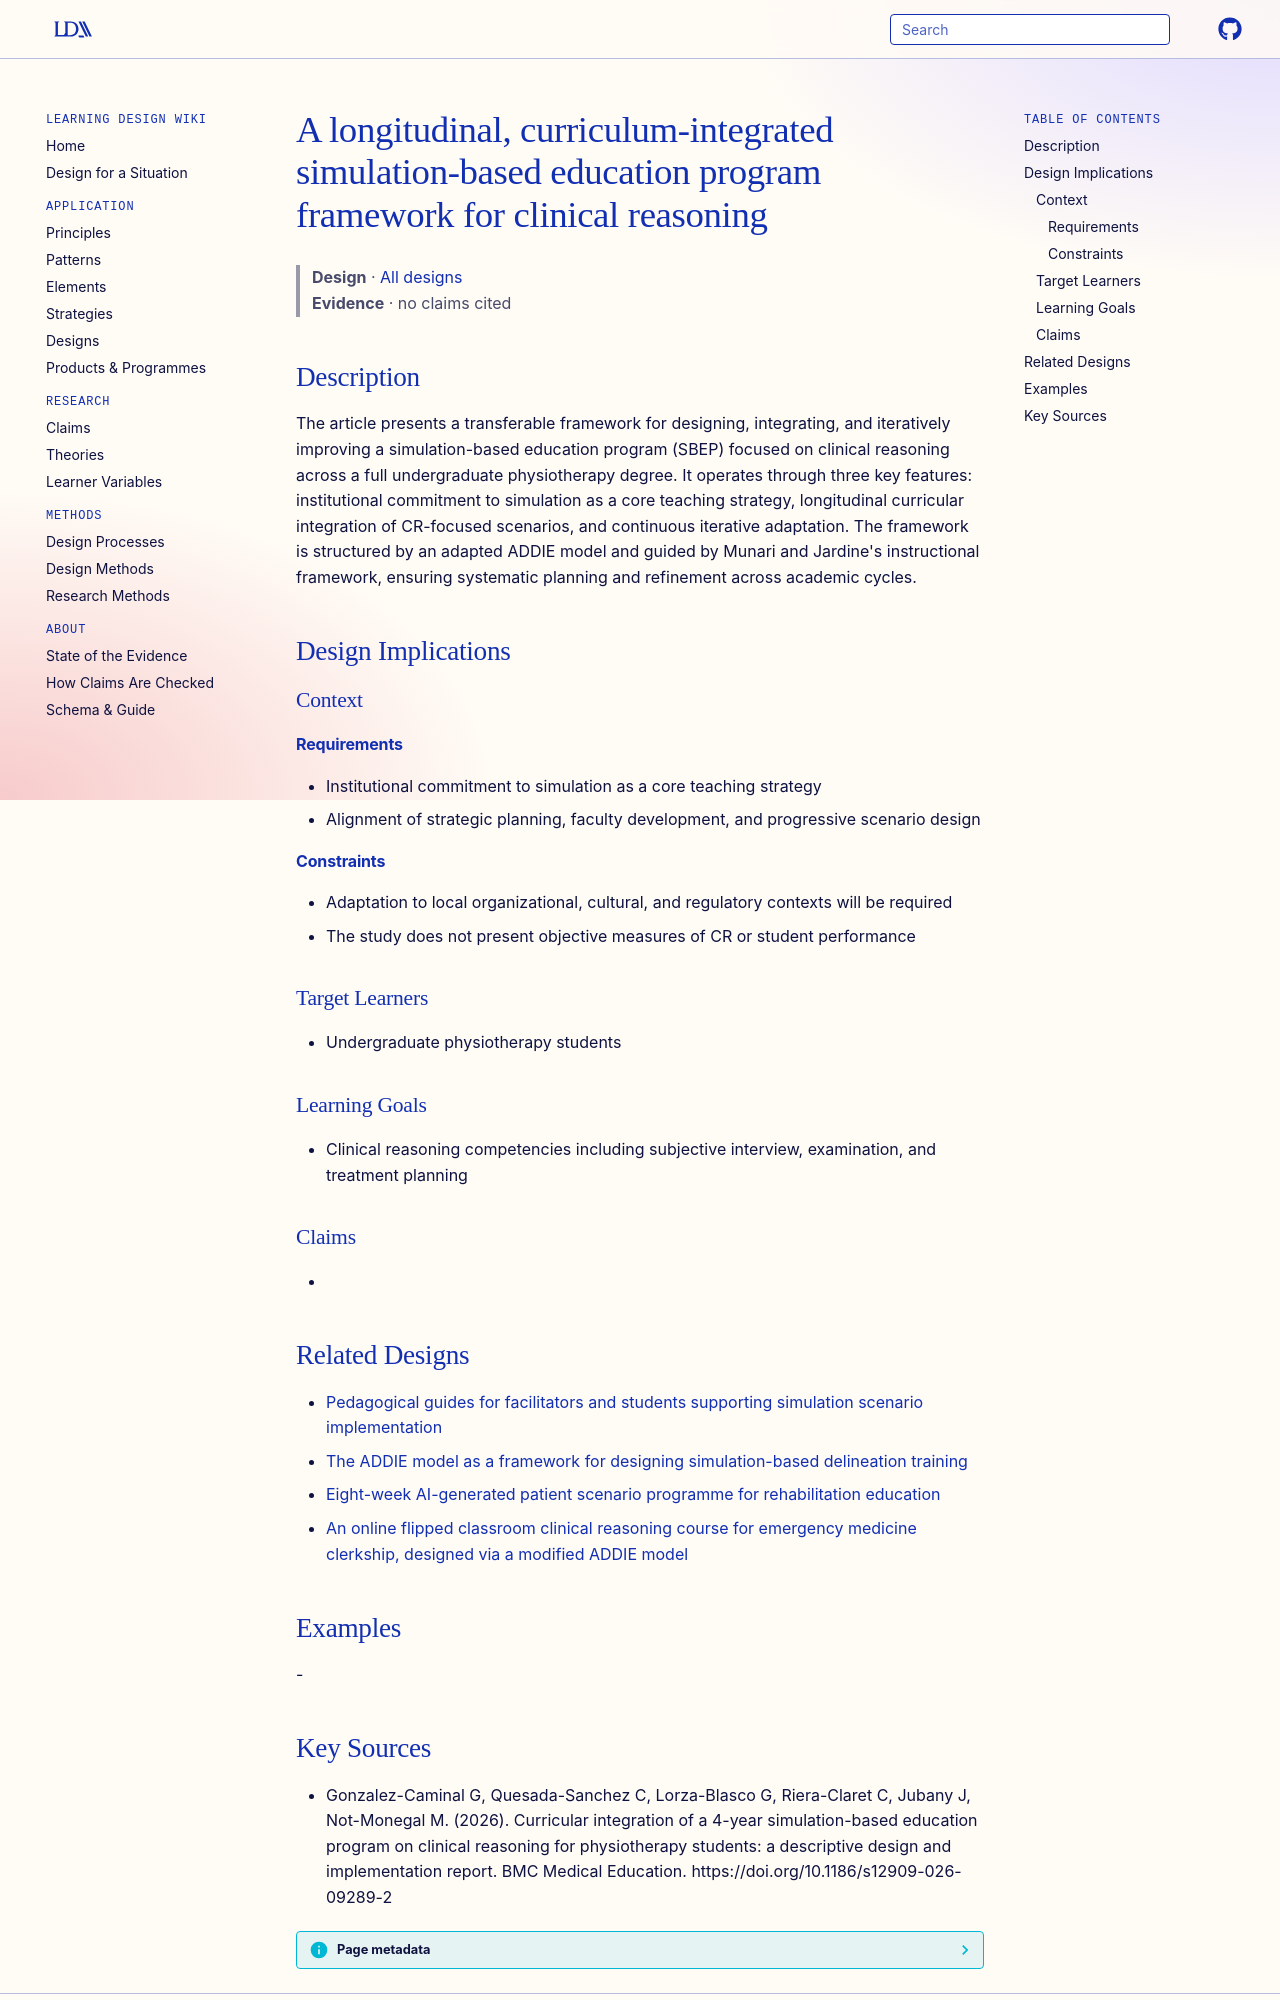

repository: Learning-Design-Alliance/learning-wiki · page: designs/longitudinal-curriculum-integrated-sbep-framework/index.html · generator: mkdocs

---
type: design
id: longitudinal-curriculum-integrated-sbep-framework
title: A longitudinal, curriculum-integrated simulation-based education program framework for clinical reasoning
description: The article presents a transferable framework for designing, integrating, and iteratively improving a simulation-based education program (SBEP) focused on clinical reasoning across a full undergraduate physiotherapy d...
status: review
generated:
  by: "process:settle-candidates"
  at: 2026-11-04
sources:
  - id: gonzalez-caminal-g-2026
    resource: "https://doi.org/10.1186/s12909-026-09289-2"
    title: "Gonzalez-Caminal G, Quesada-Sanchez C, Lorza-Blasco G, Riera-Claret C, Jubany J, Not-Monegal M. (2026). Curricular integration of a 4-year simulation-based education program on clinical reasoning for physiotherapy students: a descriptive design and implementation report. BMC Medical Education. https://doi.org/10.1186/s12909-026-09289-2"
    author: Gonzalez-Caminal G, Quesada-Sanchez C, Lorza-Blasco G, Riera-Claret C, Jubany J, Not-Monegal M
---

# A longitudinal, curriculum-integrated simulation-based education program framework for clinical reasoning

> **Design** · [All designs](index.md)
> **Evidence** · no claims cited

## Description
The article presents a transferable framework for designing, integrating, and iteratively improving a simulation-based education program (SBEP) focused on clinical reasoning across a full undergraduate physiotherapy degree. It operates through three key features: institutional commitment to simulation as a core teaching strategy, longitudinal curricular integration of CR-focused scenarios, and continuous iterative adaptation. The framework is structured by an adapted ADDIE model and guided by Munari and Jardine's instructional framework, ensuring systematic planning and refinement across academic cycles.

## Design Implications

### Context
#### Requirements
- Institutional commitment to simulation as a core teaching strategy
- Alignment of strategic planning, faculty development, and progressive scenario design
#### Constraints
- Adaptation to local organizational, cultural, and regulatory contexts will be required
- The study does not present objective measures of CR or student performance

### Target Learners
- Undergraduate physiotherapy students

### Learning Goals
- Clinical reasoning competencies including subjective interview, examination, and treatment planning

### Claims
- 

## Related Designs

- [Pedagogical guides for facilitators and students supporting simulation scenario implementation](pedagogical-guides-sbep-facilitators-students.md)
- [The ADDIE model as a framework for designing simulation-based delineation training](addie-model-sbl-program-design.md)
- [Eight-week AI-generated patient scenario programme for rehabilitation education](eight-week-ai-generated-patient-scenario-programme.md)
- [An online flipped classroom clinical reasoning course for emergency medicine clerkship, designed via a modified ADDIE model](ofc-emergency-medicine-clinical-reasoning-course.md)

## Examples
-
